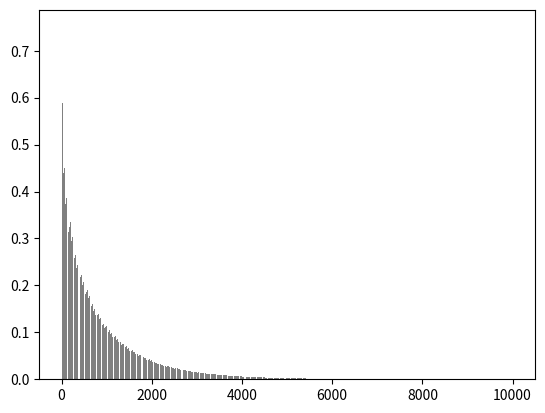

This figure's Python source:
import scipy.stats as stats
import matplotlib.pyplot as plt
import math

def calc_p_value(n, value, p_null=0.5):
    binomial = stats.binom(n=n, p=p_null)
    return 1 - binomial.cdf(value-1)

def plot_model(ax, model, n, lo, value):
    bars = ax.bar(range(n+1), [model.pmf(i) for i in range(n+1)], align="center",
                  color='grey')
    ax.set_xlim(lo, n +10)
    for i in range(value, n+1):
        bars[i].set_color('red')

def pipeline(ax, model, n, lo, value, threshold):
    plot_model(ax, model, n, lo, value)
    p = calc_p_value(model, value)
    if p < threshold:
        print('Reject Null Hypothesis')
    else:
        print('Fail to Reject Null Hypothesis')

def determine_n(max_iter, p_val):
    x = 1
    while x < max_iter:
        p = calc_p_value(x, x*0.52)
        if p < p_val:
            print(f'The number of test required to get a p value < {p_val} is {x}')
            break
        x += 1
            





if __name__ == '__main__':

    print(calc_p_value(137, 72))
    right = [calc_p_value(n, round(n*0.52)) for n in range(1,10000)]
    fig, ax = plt.subplots()
    ax.bar(range(1,10000), right, align="center", color='grey')
    # plt.show()
    #3
    lst = [0.2, 0.1, .05]
    max_iter = 2500
    for val in lst:
        determine_n(max_iter, val)